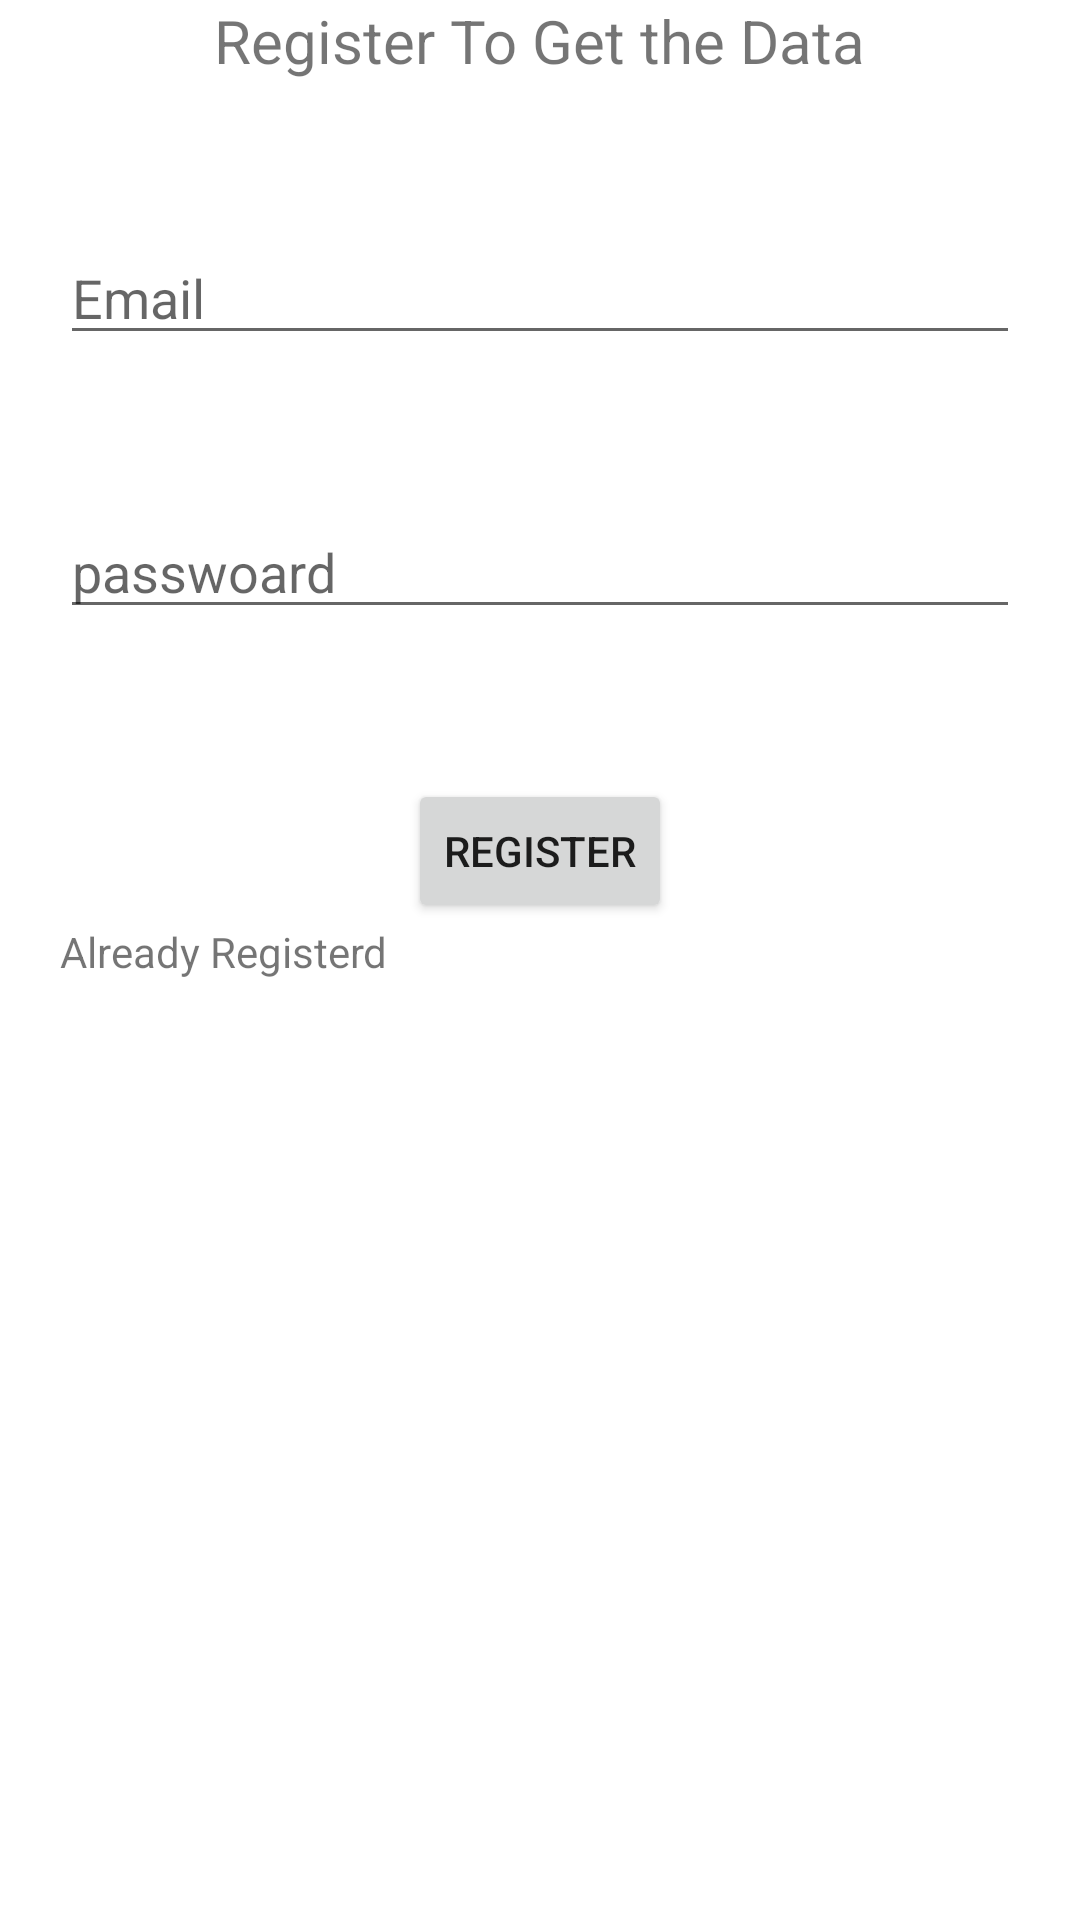

This screen was rendered from an Android layout file. Write that file and the resources it references.
<!-- AndroidManifest.xml: application theme Theme.ArtixSpy -->
<!-- res/layout/activity_register.xml -->
<?xml version="1.0" encoding="utf-8"?>
<RelativeLayout
    xmlns:android="http://schemas.android.com/apk/res/android"
    xmlns:tools="http://schemas.android.com/tools"
    xmlns:app="http://schemas.android.com/apk/res-auto"
    android:layout_width="match_parent"
    android:layout_height="match_parent"
    tools:context=".Register">

    <TextView
            android:layout_width="wrap_content"
            android:layout_height="wrap_content"
            android:id="@+id/banner"
            android:layout_marginBottom="50dp"
            android:layout_centerHorizontal="true"
            android:text="@string/register_to_get_the_data"
            android:textSize="20dp"
            />
        <EditText
            android:layout_width="match_parent"
            android:layout_height="wrap_content"
            android:layout_below="@id/banner"
            android:layout_marginHorizontal="20dp"
            android:id="@+id/email"
            android:layout_marginBottom="50dp"
            android:hint="Email"
            />
        <EditText
            android:layout_width="match_parent"
            android:layout_height="wrap_content"
            android:layout_below="@id/email"
            android:layout_marginHorizontal="20dp"
            android:id="@+id/pass"
            android:layout_marginBottom="50dp"
            android:hint="passwoard"
            />
        <Button
            android:layout_width="wrap_content"
            android:layout_height="wrap_content"
            android:id="@+id/reg"
            android:layout_below="@id/pass"
            android:layout_centerHorizontal="true"
            android:text="Register"
            /> <Button
    android:layout_width="wrap_content"
    android:layout_height="wrap_content"
    android:id="@+id/log"
    android:layout_below="@id/pass"
    android:layout_centerHorizontal="true"
    android:text="login"
    android:visibility="gone"
    />
    <TextView
        android:layout_width="wrap_content"
        android:layout_height="wrap_content"
        android:layout_below="@id/reg"
        android:text="Already Registerd"
        android:layout_marginLeft="20dp"
        android:id="@+id/registerd"
        />
        <ProgressBar
            android:layout_width="50dp"
            android:layout_height="50dp"
            android:id="@+id/loading"
            android:layout_below="@id/email"
            android:layout_centerHorizontal="true"
            android:visibility="gone"
            />
    </RelativeLayout>
<!-- resources referenced by this layout -->
<resources>
  <string name="register_to_get_the_data">Register To Get the Data</string>
  <style name="Theme.ArtixSpy" parent="Theme.MaterialComponents.DayNight.DarkActionBar">
          
          <item name="colorPrimary">@color/purple_500</item>
          <item name="colorPrimaryVariant">@color/purple_700</item>
          <item name="colorOnPrimary">@color/white</item>
          
          <item name="colorSecondary">@color/teal_200</item>
          <item name="colorSecondaryVariant">@color/teal_700</item>
          <item name="colorOnSecondary">@color/black</item>
          
          <item name="android:statusBarColor" tools:targetApi="l">?attr/colorPrimaryVariant</item>
          
      </style>
  <!-- not gathered from this repository: default colours our renderer supplied (Android Studio template values) -->
  <color name="purple_500">#FF6200EE</color>
  <color name="purple_700">#FF3700B3</color>
  <color name="teal_200">#FF03DAC5</color>
  <color name="teal_700">#FF018786</color>
  <color name="black">#FF000000</color>
  <color name="white">#FFFFFFFF</color>
</resources>
